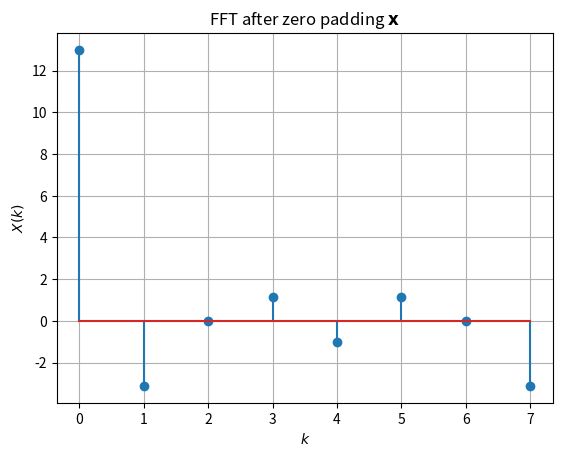

Reproduce this figure in Python. (Note: this script raises an exception after producing the figure.)


import numpy as np
import matplotlib.pyplot as plt

x = np.array([1, 2, 3, 4, 2, 1], dtype=float)
x = np.pad(x, (0,2), 'constant', constant_values=(0))
X = np.fft.fft(x)

plt.stem(np.real(X))
plt.xlabel('$k$')
plt.ylabel('$X(k)$')
plt.title('FFT after zero padding $\mathbf{x}$')
plt.grid()
plt.savefig('../figs/7.12.png')
plt.show()
